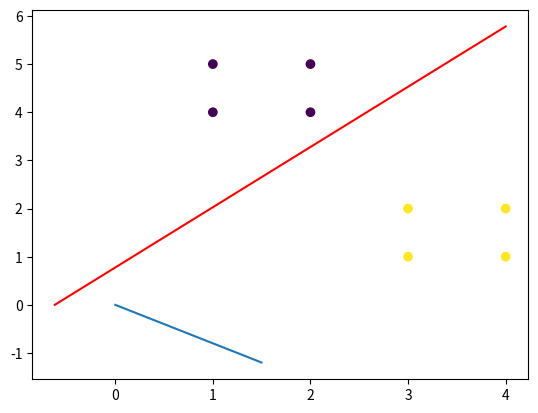

Reproduce this figure in Python.

# coding: utf-8

# In[59]:


import numpy as np
import matplotlib.pyplot as plt
import pandas as pd
from matplotlib.lines import Line2D   


# In[3]:


input_matrix = np.array([[1,4],[1,5],[2,4],[2,5],[3,1],[3,2],[4,1],[4,2]])
target_vector = np.array([0, 0, 0, 0, 1, 1, 1, 1])
print(target_vector)


# In[15]:


np.random.seed(42)
w1 = np.random.uniform(-2,2)
w2 = np.random.uniform(-2,2)
b = np.random.uniform(-2,2)
print(w1, w2, b)


# In[16]:


def hardlim(p1, p2, w1, w2, b):
    if(w1*p1 + w2*p2 +b < 0):
        a = 0
    else:
        a = 1
    return a


# In[17]:


for i in range(len(input_matrix)):
    a = hardlim(input_matrix[i][0], input_matrix[i][1], w1, w2, b)
    t = target_vector[i]
    e = t - a
    w1 = w1 + e*input_matrix[i][0]  
    w2 = w2 + e*input_matrix[i][1]
    b = b + e


# In[18]:


print(w1, w2, b)


# In[19]:


output_vector = []
for i in range(len(input_matrix)):
    a = hardlim(input_matrix[i][0], input_matrix[i][1], w1, w2, b)
    output_vector.append(a)

print(output_vector)


# In[79]:


feature1 = [p[0] for p in input_matrix]
feature2 = [p[1] for p in input_matrix]

df = pd.DataFrame({'Feature1': feature1, 'Feature2': feature2, 'Class': output_vector})

p1 = [-b/w1, 0]
p2 = [0, -b/w2]
p3 = [4, (b-4*w1)/w2]

d = {'p1': [-b/w1, 0, 4], 'p2': [0, -b/w2, (-b-4*w1)/w2]}
data = pd.DataFrame(d)

fig, ax = plt.subplots()
ax.plot(data.p1, data.p2, color = "red")
l = Line2D([0,w1],[0,w2])                                    
ax.add_line(l)
ax.scatter(df.Feature1, df.Feature2, c = df.Class)

plt.show()


